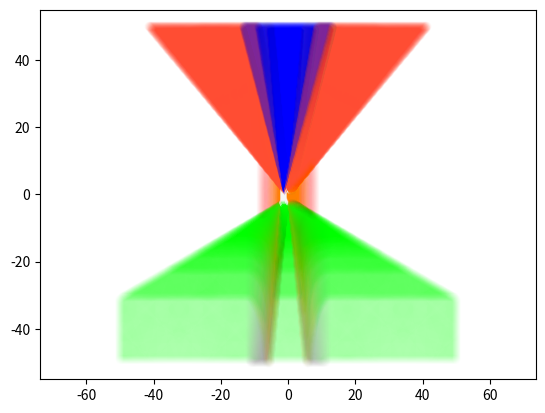

The matplotlib source for this figure:
from dataclasses import dataclass

import numpy as np
from matplotlib import pyplot as plt


def bring_to_interval(x, around):
    while x < around - np.pi:
        x += 2 * np.pi

    while x > around + np.pi:
        x -= 2 * np.pi

    return x


NOT_SEEN_COLOR = "whitesmoke"

MIN_PIXELS_PER_METER = 5


@dataclass
class Camera:
    x: float
    y: float
    orientation: float
    fov: float
    resolution_horizontal: float
    color: str

    def has_point_in_fov(self, px, py):
        orientation = np.deg2rad(self.orientation)
        camera_to_point_angle = bring_to_interval(
            np.arctan2(py - self.y, px - self.x), orientation
        )

        half_fov = np.deg2rad(self.fov / 2)

        return (
            bring_to_interval(orientation - half_fov, orientation)
            <= camera_to_point_angle
            and bring_to_interval(orientation + half_fov, orientation)
            >= camera_to_point_angle
        )

    def compute_information(self, px, py):
        """
        Amount of information at a certain point depends on:
        - camera resolution
        - chord length

        pixels/meter = resolution/distance

        Below code assumes FOV < 180
        """
        camera_to_point_angle = np.arctan2(py - self.y, px - self.x)
        point_angle_in_camera_frame = bring_to_interval(
            np.deg2rad(self.orientation) - camera_to_point_angle, 0
        )
        distance = np.linalg.norm(np.array([self.x, self.y]) - np.array([px, py]))
        chord_distance = distance * np.cos(point_angle_in_camera_frame)

        half_fov = np.deg2rad(self.fov / 2)
        radius = chord_distance / np.cos(half_fov)

        chord_length = 2 * np.sqrt(radius**2 - chord_distance**2)

        if chord_length == 0:
            return 1.0

        pix_per_m = self.resolution_horizontal / chord_length

        if pix_per_m >= self.resolution_horizontal:
            return 1.0

        if pix_per_m <= MIN_PIXELS_PER_METER:
            return 0.0

        return (pix_per_m - MIN_PIXELS_PER_METER) / (
            self.resolution_horizontal - MIN_PIXELS_PER_METER
        )

    def get_color(self, px, py):

        if not self.has_point_in_fov(px, py):
            return None

        return self.color + [self.compute_information(px, py)]


def combine_rgba_list(colors):
    # Code generated by ChatGPT and cleaned for our purposes
    def split_rgb_a(color):
        return color[:3], color[-1]

    # Start with the first color as the base
    rgb, a = split_rgb_a(colors[0])

    # Iterate through the rest of the colors and blend them
    for color in colors[1:]:
        rgb2, a2 = split_rgb_a(color)

        # Calculate the new alpha
        a_new = a + a2 * (1 - a)

        if a_new == 0:
            rgb_new = np.zeros((3,))
        else:
            # Blend the RGB channels
            rgb_new = (rgb * a + rgb2 * a2 * (1 - a)) / a_new

        # Update the current color to the new blended color
        rgb = rgb_new
        a = a_new

    return list(rgb) + [a]


def main():
    cameras = [
        Camera(0, 0.5, 90, 30, 1200, [0, 0, 1]),
        Camera(0, 0.5, 115, 30, 1200, [1, 0.3, 0.2]),
        Camera(0, 0.5, 65, 30, 1200, [1, 0.3, 0.2]),
        Camera(0, -2, -90, 120, 1200, [0, 1, 0]),
        Camera(0.9, 0, 0, 170, 1200, [1, 0.5, 0]),
        Camera(-0.9, 0, 180, 170, 1200, [1, 0.5, 0]),
    ]

    resolution = 0.3
    size = 50

    plt.axis("equal")

    r = np.arange(-size, size, resolution)

    colors_to_plot = []
    xs = []
    ys = []

    for x in r:
        for y in r:
            colors = [c.get_color(x, y) for c in cameras]
            non_empty_colors = [np.array(c) for c in colors if c is not None]
            color = (
                combine_rgba_list(non_empty_colors)
                if non_empty_colors
                else NOT_SEEN_COLOR
            )
            colors_to_plot.append(color)
            xs.append(x)
            ys.append(y)

    plt.scatter(xs, ys, color=colors_to_plot)
    plt.show()


if __name__ == "__main__":
    main()
